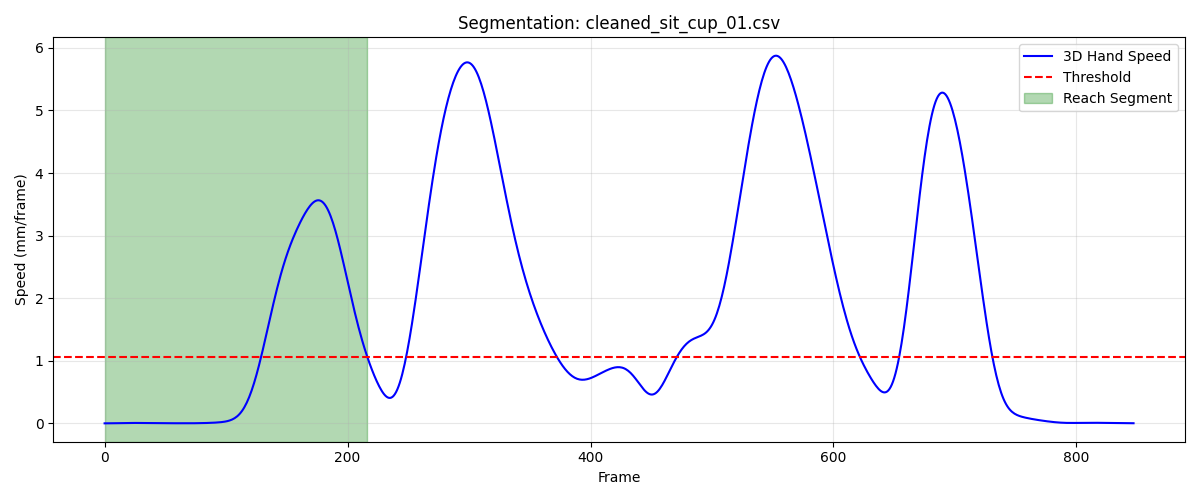

Source data for this figure (header and first rows):
frame, sub_frame, shoulderr_x, shoulderr_y, shoulderr_z, humr1_x, humr1_y, humr1_z, humr2_x, humr2_y, humr2_z, humr3_x, humr3_y, humr3_z, humr4_x, humr4_y, humr4_z, humr5_x, humr5_y, humr5_z, humr6_x, humr6_y, humr6_z, humr7_x
1, 0, 187.1, -617, 304.3, 251.9, -525.1, 187.6, 270.2, -482.1, 131.9, 262.7, -567.4, 159.1, 199.6, -489.1, 174, 276.8, -540.4, 108.5, 224.5, -464.7, 128.4, 255.8
2, 0, 187.1, -617, 304.4, 252, -525.1, 187.7, 270.3, -482.1, 132, 262.8, -567.4, 159.1, 199.7, -489.1, 174, 276.9, -540.3, 108.6, 224.5, -464.7, 128.4, 255.9
3, 0, 187.1, -617, 304.4, 252, -525.1, 187.7, 270.3, -482.1, 132, 262.9, -567.3, 159.2, 199.7, -489, 174.1, 277, -540.3, 108.7, 224.6, -464.6, 128.4, 256.1
4, 0, 187.2, -617, 304.4, 252, -525.1, 187.7, 270.4, -482, 132, 263, -567.3, 159.3, 199.8, -489, 174.1, 277.1, -540.3, 108.7, 224.6, -464.6, 128.5, 256.2
5, 0, 187.2, -617, 304.5, 252.1, -525, 187.7, 270.5, -482, 132, 263.1, -567.2, 159.3, 199.9, -489, 174.1, 277.2, -540.2, 108.8, 224.7, -464.6, 128.5, 256.3
6, 0, 187.2, -616.9, 304.5, 252.1, -525, 187.7, 270.5, -482, 132, 263.2, -567.2, 159.4, 200, -488.9, 174.1, 277.3, -540.2, 108.8, 224.7, -464.6, 128.4, 256.4
7, 0, 187.3, -616.8, 304.5, 252.2, -524.9, 187.7, 270.6, -481.9, 132, 263.2, -567.2, 159.4, 200, -488.9, 174.1, 277.4, -540.2, 108.8, 224.8, -464.5, 128.4, 256.4
8, 0, 187.3, -616.8, 304.5, 252.2, -524.9, 187.7, 270.6, -481.9, 132, 263.3, -567.1, 159.4, 200.1, -488.8, 174.1, 277.5, -540.2, 108.8, 224.9, -464.5, 128.4, 256.5
9, 0, 187.3, -616.7, 304.6, 252.3, -524.8, 187.7, 270.7, -481.8, 132, 263.4, -567.1, 159.4, 200.2, -488.8, 174, 277.5, -540.1, 108.8, 225, -464.5, 128.4, 256.6
10, 0, 187.4, -616.5, 304.6, 252.4, -524.7, 187.7, 270.7, -481.8, 131.9, 263.4, -567, 159.4, 200.2, -488.7, 174, 277.6, -540.1, 108.9, 225, -464.4, 128.4, 256.6
11, 0, 187.4, -616.4, 304.6, 252.4, -524.6, 187.7, 270.8, -481.7, 131.9, 263.5, -566.9, 159.4, 200.3, -488.6, 174, 277.7, -540, 108.9, 225.1, -464.4, 128.3, 256.7
12, 0, 187.5, -616.2, 304.7, 252.5, -524.5, 187.7, 270.8, -481.7, 131.8, 263.5, -566.8, 159.4, 200.4, -488.5, 174, 277.7, -540, 108.9, 225.2, -464.3, 128.3, 256.7
13, 0, 187.5, -616.1, 304.7, 252.6, -524.4, 187.7, 270.9, -481.6, 131.8, 263.5, -566.7, 159.4, 200.4, -488.4, 173.9, 277.8, -539.9, 108.9, 225.2, -464.2, 128.3, 256.8
14, 0, 187.5, -615.9, 304.8, 252.6, -524.3, 187.7, 270.9, -481.5, 131.7, 263.6, -566.6, 159.4, 200.5, -488.2, 173.9, 277.8, -539.8, 108.9, 225.3, -464.1, 128.2, 256.8
15, 0, 187.6, -615.7, 304.8, 252.7, -524.1, 187.7, 271, -481.4, 131.7, 263.6, -566.5, 159.5, 200.6, -488.1, 173.9, 277.9, -539.8, 108.9, 225.4, -464, 128.2, 256.9
16, 0, 187.6, -615.4, 304.9, 252.8, -524, 187.7, 271, -481.3, 131.6, 263.7, -566.4, 159.5, 200.6, -487.9, 173.9, 277.9, -539.7, 108.9, 225.4, -463.9, 128.2, 256.9
17, 0, 187.6, -615.2, 305, 252.8, -523.8, 187.7, 271.1, -481.2, 131.6, 263.7, -566.2, 159.5, 200.7, -487.8, 173.8, 277.9, -539.5, 108.9, 225.5, -463.8, 128.1, 257
18, 0, 187.7, -614.9, 305, 252.9, -523.6, 187.7, 271.2, -481, 131.6, 263.8, -566.1, 159.6, 200.8, -487.6, 173.8, 278, -539.4, 108.9, 225.5, -463.7, 128.1, 257.1
19, 0, 187.7, -614.7, 305.1, 252.9, -523.4, 187.7, 271.2, -480.9, 131.6, 263.8, -565.9, 159.6, 200.8, -487.4, 173.8, 278, -539.3, 108.9, 225.6, -463.5, 128, 257.1
20, 0, 187.7, -614.4, 305.2, 253, -523.3, 187.8, 271.3, -480.8, 131.6, 263.9, -565.8, 159.7, 200.9, -487.3, 173.8, 278.1, -539.2, 108.9, 225.6, -463.4, 128, 257.2
21, 0, 187.8, -614.2, 305.3, 253, -523.1, 187.8, 271.4, -480.6, 131.6, 264, -565.6, 159.8, 201, -487.1, 173.8, 278.1, -539.1, 109, 225.7, -463.3, 127.9, 257.3
22, 0, 187.8, -613.9, 305.3, 253.1, -522.9, 187.8, 271.5, -480.5, 131.6, 264, -565.4, 159.8, 201, -486.9, 173.8, 278.2, -538.9, 109, 225.8, -463.1, 127.9, 257.4
23, 0, 187.8, -613.7, 305.4, 253.2, -522.7, 187.8, 271.6, -480.3, 131.6, 264.1, -565.3, 159.9, 201.1, -486.7, 173.7, 278.2, -538.8, 109, 225.8, -463, 127.8, 257.5
24, 0, 187.9, -613.5, 305.5, 253.2, -522.6, 187.8, 271.6, -480.2, 131.6, 264.1, -565.1, 159.9, 201.2, -486.6, 173.7, 278.3, -538.7, 109, 225.9, -462.9, 127.8, 257.5
25, 0, 187.9, -613.2, 305.5, 253.3, -522.4, 187.8, 271.7, -480.1, 131.6, 264.2, -565, 159.9, 201.3, -486.4, 173.7, 278.3, -538.6, 109, 226, -462.8, 127.7, 257.6
26, 0, 187.9, -613, 305.6, 253.3, -522.3, 187.7, 271.8, -480, 131.6, 264.2, -564.9, 159.9, 201.4, -486.2, 173.7, 278.4, -538.5, 109, 226.1, -462.7, 127.7, 257.7
27, 0, 188, -612.8, 305.6, 253.4, -522.2, 187.7, 271.8, -479.9, 131.5, 264.3, -564.8, 160, 201.4, -486.1, 173.7, 278.4, -538.4, 109, 226.2, -462.6, 127.6, 257.7
28, 0, 188, -612.6, 305.6, 253.4, -522, 187.7, 271.9, -479.8, 131.5, 264.3, -564.7, 159.9, 201.5, -485.9, 173.7, 278.4, -538.4, 109, 226.2, -462.5, 127.6, 257.7
29, 0, 188, -612.4, 305.7, 253.5, -521.9, 187.7, 271.9, -479.7, 131.5, 264.3, -564.6, 159.9, 201.6, -485.7, 173.6, 278.4, -538.3, 108.9, 226.3, -462.4, 127.5, 257.8
30, 0, 188, -612.2, 305.7, 253.5, -521.8, 187.6, 272, -479.6, 131.4, 264.4, -564.5, 159.9, 201.6, -485.6, 173.6, 278.5, -538.2, 108.9, 226.3, -462.3, 127.5, 257.8
31, 0, 188.1, -612, 305.7, 253.6, -521.7, 187.6, 272, -479.5, 131.4, 264.4, -564.4, 159.9, 201.7, -485.5, 173.6, 278.5, -538.1, 108.9, 226.4, -462.2, 127.4, 257.8
32, 0, 188.1, -611.8, 305.8, 253.6, -521.5, 187.6, 272.1, -479.4, 131.3, 264.4, -564.3, 159.9, 201.7, -485.3, 173.5, 278.5, -538.1, 108.9, 226.4, -462, 127.3, 257.8
33, 0, 188.1, -611.6, 305.8, 253.6, -521.4, 187.6, 272.1, -479.3, 131.2, 264.4, -564.2, 159.9, 201.7, -485.2, 173.5, 278.5, -538, 108.8, 226.4, -461.9, 127.2, 257.8
34, 0, 188.1, -611.4, 305.8, 253.6, -521.3, 187.5, 272.1, -479.2, 131.2, 264.4, -564.1, 159.9, 201.8, -485, 173.4, 278.5, -537.9, 108.8, 226.5, -461.8, 127.2, 257.8
35, 0, 188.1, -611.2, 305.9, 253.7, -521.1, 187.5, 272.1, -479.1, 131.1, 264.4, -564, 159.9, 201.8, -484.9, 173.4, 278.5, -537.9, 108.8, 226.5, -461.7, 127.1, 257.8
36, 0, 188.1, -610.9, 305.9, 253.7, -521, 187.5, 272.1, -479, 131.1, 264.4, -563.9, 159.9, 201.8, -484.8, 173.4, 278.6, -537.8, 108.8, 226.5, -461.6, 127, 257.9
37, 0, 188, -610.7, 306, 253.7, -520.8, 187.5, 272.1, -478.9, 131, 264.4, -563.8, 159.9, 201.8, -484.6, 173.3, 278.6, -537.7, 108.9, 226.5, -461.6, 127, 257.9
38, 0, 188, -610.5, 306, 253.7, -520.7, 187.5, 272.2, -478.8, 131, 264.5, -563.6, 160, 201.8, -484.5, 173.3, 278.6, -537.6, 108.9, 226.5, -461.5, 127, 257.9
39, 0, 188, -610.3, 306.1, 253.7, -520.5, 187.5, 272.2, -478.7, 131, 264.5, -563.5, 160, 201.8, -484.4, 173.3, 278.6, -537.5, 108.9, 226.6, -461.4, 127, 257.9
40, 0, 188, -610.1, 306.2, 253.7, -520.4, 187.6, 272.2, -478.6, 131, 264.5, -563.3, 160.1, 201.8, -484.2, 173.3, 278.7, -537.5, 109, 226.6, -461.3, 126.9, 258
41, 0, 188, -609.9, 306.2, 253.7, -520.2, 187.6, 272.2, -478.5, 131, 264.5, -563.2, 160.2, 201.9, -484.1, 173.3, 278.7, -537.4, 109, 226.6, -461.2, 126.9, 258
42, 0, 188, -609.7, 306.3, 253.7, -520.1, 187.7, 272.2, -478.4, 131, 264.5, -563.1, 160.2, 201.9, -484, 173.3, 278.7, -537.3, 109.1, 226.7, -461.1, 127, 258.1
43, 0, 187.9, -609.5, 306.4, 253.8, -520, 187.7, 272.3, -478.3, 131.1, 264.6, -563, 160.3, 201.9, -483.8, 173.3, 278.7, -537.2, 109.2, 226.7, -461, 127, 258.1
44, 0, 187.9, -609.3, 306.5, 253.8, -519.9, 187.7, 272.3, -478.3, 131.1, 264.6, -562.8, 160.4, 201.9, -483.7, 173.3, 278.8, -537.1, 109.2, 226.8, -460.9, 127, 258.2
45, 0, 187.9, -609.2, 306.5, 253.8, -519.8, 187.8, 272.4, -478.2, 131.1, 264.6, -562.7, 160.4, 202, -483.6, 173.4, 278.8, -537.1, 109.3, 226.8, -460.8, 127, 258.3
46, 0, 187.9, -609, 306.6, 253.8, -519.7, 187.8, 272.4, -478.1, 131.2, 264.6, -562.6, 160.5, 202, -483.5, 173.4, 278.8, -537, 109.3, 226.9, -460.7, 127, 258.4
47, 0, 187.8, -608.8, 306.6, 253.8, -519.6, 187.9, 272.5, -478.1, 131.2, 264.6, -562.6, 160.6, 202, -483.4, 173.4, 278.8, -536.9, 109.3, 226.9, -460.6, 127, 258.4
48, 0, 187.8, -608.7, 306.7, 253.8, -519.5, 187.9, 272.5, -478, 131.2, 264.6, -562.5, 160.6, 202, -483.3, 173.4, 278.9, -536.9, 109.4, 227, -460.6, 127, 258.5
49, 0, 187.8, -608.5, 306.7, 253.8, -519.4, 187.9, 272.6, -477.9, 131.2, 264.6, -562.4, 160.7, 202.1, -483.2, 173.4, 278.9, -536.8, 109.4, 227, -460.5, 127, 258.6
50, 0, 187.8, -608.4, 306.8, 253.9, -519.4, 187.9, 272.6, -477.9, 131.2, 264.6, -562.3, 160.7, 202.1, -483.1, 173.4, 278.9, -536.8, 109.4, 227.1, -460.4, 127, 258.6
51, 0, 187.7, -608.3, 306.8, 253.9, -519.3, 188, 272.6, -477.8, 131.2, 264.6, -562.3, 160.7, 202.1, -483, 173.4, 278.9, -536.7, 109.4, 227.1, -460.4, 127, 258.6
52, 0, 187.7, -608.2, 306.8, 253.9, -519.2, 188, 272.6, -477.8, 131.2, 264.6, -562.2, 160.7, 202.1, -482.9, 173.4, 278.9, -536.7, 109.4, 227.1, -460.3, 127, 258.7
53, 0, 187.7, -608, 306.9, 253.9, -519.1, 188, 272.6, -477.8, 131.2, 264.6, -562.2, 160.7, 202.1, -482.9, 173.4, 278.9, -536.6, 109.4, 227.1, -460.2, 127, 258.7
54, 0, 187.6, -607.9, 306.9, 253.8, -519, 188, 272.6, -477.7, 131.1, 264.6, -562.1, 160.8, 202.1, -482.8, 173.3, 278.9, -536.6, 109.4, 227.1, -460.2, 126.9, 258.7
55, 0, 187.6, -607.8, 306.9, 253.8, -519, 188, 272.5, -477.7, 131.1, 264.5, -562, 160.8, 202, -482.7, 173.3, 278.9, -536.6, 109.5, 227.1, -460.1, 126.9, 258.6
56, 0, 187.6, -607.7, 306.9, 253.8, -518.9, 188, 272.5, -477.7, 131, 264.5, -562, 160.8, 202, -482.7, 173.3, 278.9, -536.5, 109.5, 227, -460.1, 126.8, 258.6
57, 0, 187.5, -607.6, 307, 253.8, -518.8, 188, 272.4, -477.6, 130.9, 264.5, -561.9, 160.8, 202, -482.6, 173.2, 278.9, -536.5, 109.5, 227, -460.1, 126.8, 258.6
58, 0, 187.5, -607.4, 307, 253.7, -518.7, 188, 272.4, -477.6, 130.9, 264.4, -561.9, 160.8, 201.9, -482.5, 173.2, 278.9, -536.4, 109.5, 227, -460, 126.8, 258.5
59, 0, 187.4, -607.3, 307, 253.7, -518.6, 188, 272.3, -477.5, 130.8, 264.4, -561.8, 160.8, 201.9, -482.4, 173.2, 278.9, -536.4, 109.5, 226.9, -460, 126.7, 258.5
60, 0, 187.4, -607.2, 307, 253.7, -518.5, 188, 272.3, -477.5, 130.8, 264.4, -561.7, 160.8, 201.9, -482.4, 173.1, 278.9, -536.3, 109.5, 226.9, -459.9, 126.7, 258.5
... 157 more rows
